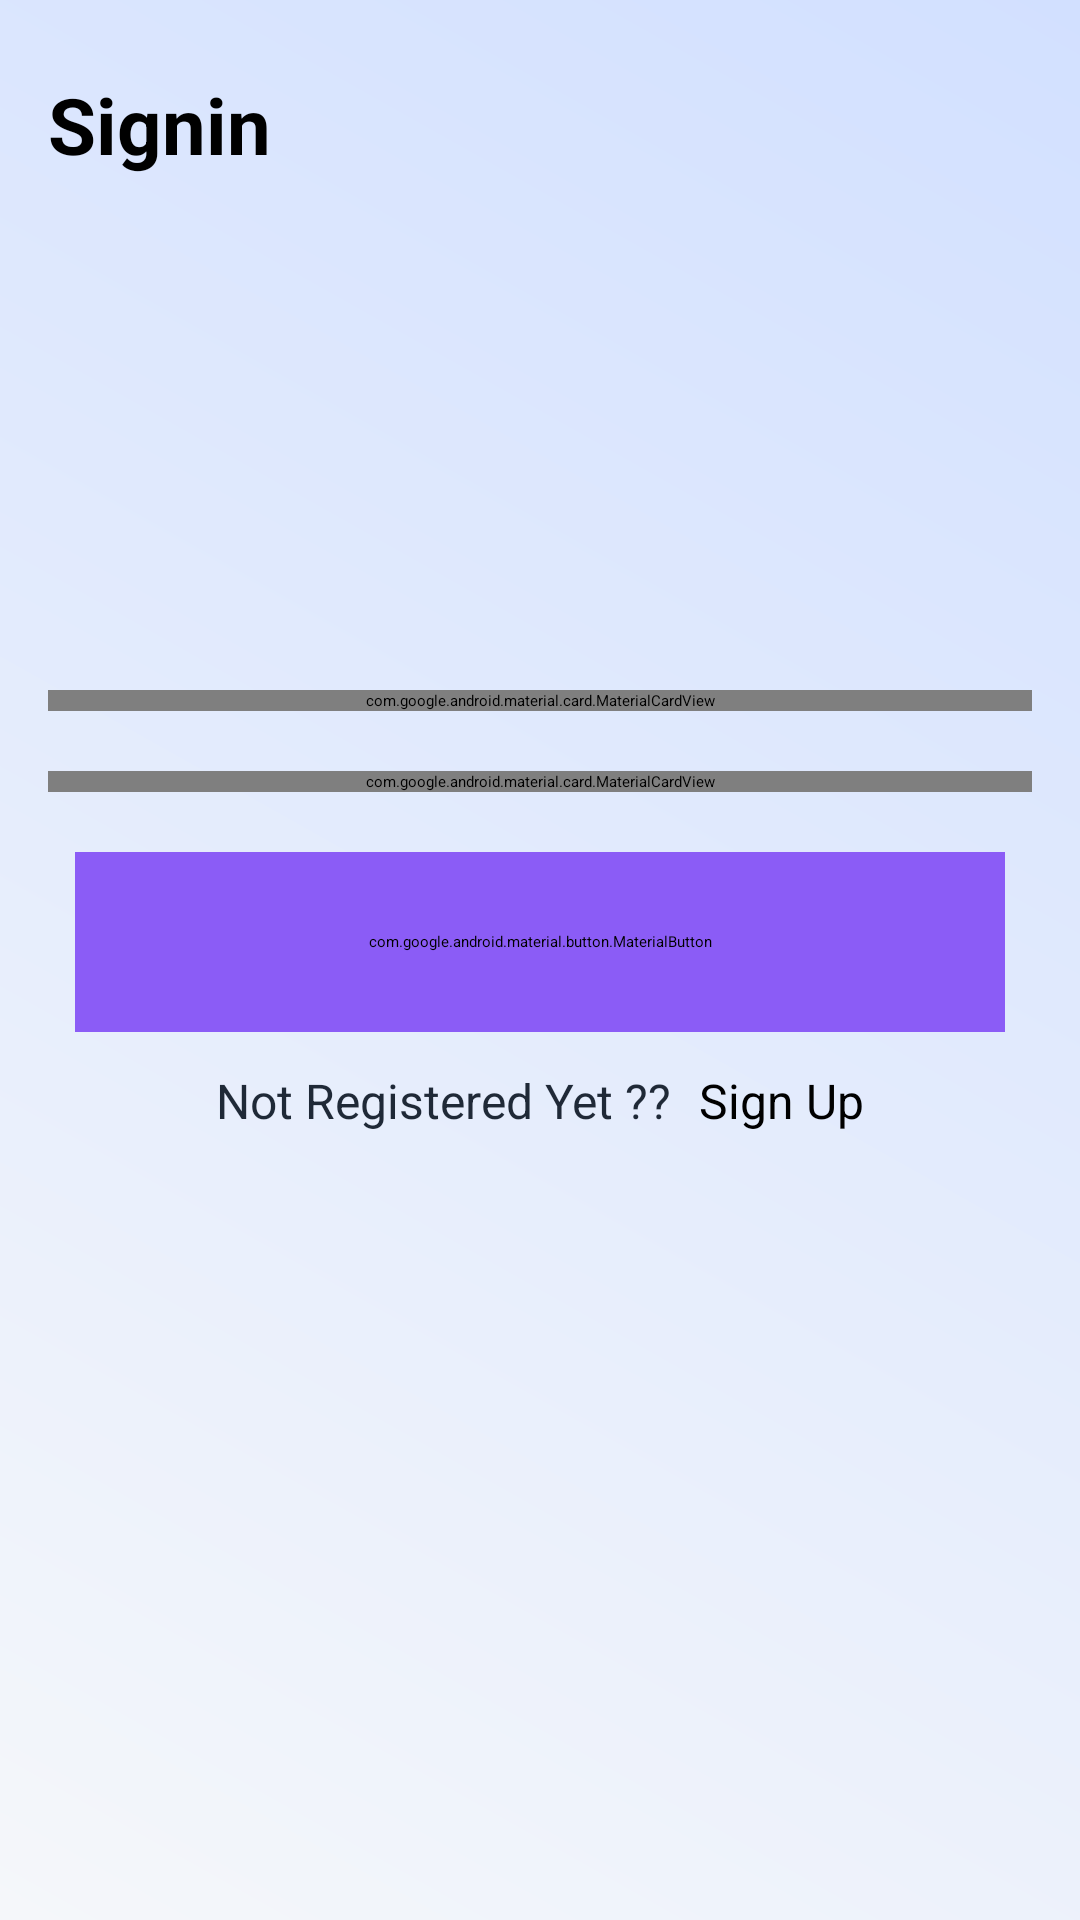

The Android layout XML behind this screen, and the referenced resources:
<!-- AndroidManifest.xml: application theme Theme.FitnessTracker -->
<!-- res/layout/signin_fragment.xml -->
<?xml version="1.0" encoding="utf-8"?>
<androidx.constraintlayout.widget.ConstraintLayout xmlns:android="http://schemas.android.com/apk/res/android"
    xmlns:app="http://schemas.android.com/apk/res-auto"
    xmlns:tools="http://schemas.android.com/tools"
    android:layout_width="match_parent"
    android:layout_height="match_parent"
    android:background="@drawable/gradient_splash_bg"
    tools:context=".fragments.SignInFragment">


    <com.google.android.material.imageview.ShapeableImageView
        android:id="@+id/imageView1"
        android:layout_width="0dp"
        android:layout_height="210dp"
        android:scaleType="fitXY"
        android:rotation="180"
        android:src="@drawable/design_two"
        app:layout_constraintTop_toTopOf="parent"
        app:layout_constraintHorizontal_bias="0.5"
        app:layout_constraintStart_toStartOf="parent" />

    <com.google.android.material.imageview.ShapeableImageView
        android:id="@+id/imageView2"
        android:layout_width="60dp"
        android:layout_height="130dp"
        android:scaleType="fitXY"
        android:src="@drawable/ellipse_one"
        app:layout_constraintBottom_toBottomOf="parent"
        app:layout_constraintStart_toStartOf="parent"
        app:layout_constraintTop_toTopOf="parent" />


    <com.google.android.material.imageview.ShapeableImageView
        android:id="@+id/imageView3"
        android:layout_width="0dp"
        android:layout_height="210dp"
        android:layout_marginStart="12dp"
        android:scaleType="fitXY"
        android:src="@drawable/design_two"
        app:layout_constraintBottom_toBottomOf="parent"
        app:layout_constraintEnd_toEndOf="parent"
        app:layout_constraintHorizontal_bias="0.5"
        app:layout_constraintStart_toStartOf="parent" />


    <TextView
        android:id="@+id/tv_history_header"
        android:layout_width="wrap_content"
        android:layout_height="wrap_content"
        android:text="Signin"
        android:textSize="26sp"
        android:textStyle="bold"
        android:textColor="@color/black"
        android:layout_marginBottom="16dp"
        android:paddingStart="16dp"
        android:paddingEnd="16dp"
        android:paddingTop="24dp"
        app:layout_constraintStart_toStartOf="parent"
        app:layout_constraintTop_toTopOf="parent" />


    <com.google.android.material.card.MaterialCardView
        android:id="@+id/cardView1"
        android:layout_width="match_parent"
        android:layout_height="wrap_content"
        android:layout_marginHorizontal="16dp"
        android:layout_marginVertical="20dp"
        app:cardCornerRadius="8dp"
        app:cardElevation="8dp"
        app:cardUseCompatPadding="true"
        app:layout_constraintEnd_toEndOf="@id/cardView2"
        app:layout_constraintStart_toStartOf="parent"
        app:layout_constraintTop_toBottomOf="@id/imageView1">


        <com.google.android.material.textfield.TextInputLayout
            android:layout_width="match_parent"
            android:layout_height="50dp"
            android:background="@color/white"
            app:boxStrokeWidth="0dp"
            app:boxStrokeWidthFocused="0dp"
            app:hintEnabled="false">

            <com.google.android.material.textfield.TextInputEditText
                android:id="@+id/emailEt"
                android:layout_width="match_parent"
                android:layout_height="50dp"
                android:paddingTop="15dp"
                android:background="@color/white"
                android:hint="Enter Your Email"
                android:inputType="textEmailAddress"
                android:paddingStart="12dp" />
        </com.google.android.material.textfield.TextInputLayout>


    </com.google.android.material.card.MaterialCardView>

    <com.google.android.material.card.MaterialCardView
        android:id="@+id/cardView2"
        android:layout_width="match_parent"
        android:layout_height="wrap_content"
        android:layout_marginHorizontal="16dp"
        android:layout_marginVertical="20dp"
        app:cardCornerRadius="8dp"
        app:cardElevation="8dp"
        app:cardUseCompatPadding="true"
        app:layout_constraintEnd_toEndOf="parent"
        app:layout_constraintStart_toStartOf="parent"
        app:layout_constraintTop_toBottomOf="@id/cardView1">


        <com.google.android.material.textfield.TextInputLayout
            android:layout_width="match_parent"
            android:layout_height="50dp"
            android:background="@color/white"
            app:boxStrokeWidth="0dp"
            app:boxStrokeWidthFocused="0dp"
            app:hintEnabled="false"
            app:passwordToggleEnabled="true">

            <com.google.android.material.textfield.TextInputEditText
                android:id="@+id/passEt"
                android:layout_width="match_parent"
                android:layout_height="match_parent"
                android:paddingTop="15dp"
                android:background="@color/white"
                android:hint="Enter Your Password"
                android:inputType="textPassword"
                android:paddingStart="12dp" />

        </com.google.android.material.textfield.TextInputLayout>


    </com.google.android.material.card.MaterialCardView>


    <com.google.android.material.button.MaterialButton
        android:id="@+id/btn_login"
        android:layout_width="match_parent"
        android:layout_height="60dp"
        android:text="Login"
        android:textSize="18sp"
        android:textStyle="bold"
        android:textColor="@color/white"
        android:layout_marginHorizontal="25dp"
        android:layout_marginVertical="20dp"
        app:layout_constraintTop_toBottomOf="@id/cardView2"
        app:layout_constraintStart_toStartOf="parent"
        app:layout_constraintEnd_toEndOf="parent"
        android:backgroundTint="@color/accent_log_purple"
        />


    <TextView
        android:id="@+id/textview32"
        android:layout_width="wrap_content"
        android:layout_height="wrap_content"
        android:layout_marginTop="12dp"
        android:text="Not Registered Yet ??"
        android:textSize="16sp"
        android:textColor="@color/dark_text_primary"
        app:layout_constraintEnd_toStartOf="@+id/textViewSignUp"
        app:layout_constraintHorizontal_bias="0.5"
        app:layout_constraintStart_toEndOf="@+id/imageView3"
        app:layout_constraintStart_toStartOf="@+id/guideline2"
        app:layout_constraintTop_toBottomOf="@id/btn_login"/>


    <TextView
        android:id="@+id/textViewSignUp"
        android:layout_width="wrap_content"
        android:layout_height="wrap_content"
        android:text=" Sign Up"
        android:textColor="@color/black"
        android:textSize="16sp"
        android:layout_marginStart="5dp"
        app:layout_constraintEnd_toStartOf="@+id/guideline3"
        app:layout_constraintHorizontal_bias="0.5"
        app:layout_constraintStart_toEndOf="@+id/textview32"
        app:layout_constraintTop_toTopOf="@id/textview32" />


    <androidx.constraintlayout.widget.Guideline
        android:id="@+id/guideline2"
        android:layout_width="wrap_content"
        android:layout_height="wrap_content"
        android:orientation="vertical"
        app:layout_constraintGuide_percent="0.20" />

    <androidx.constraintlayout.widget.Guideline
        android:id="@+id/guideline3"
        android:layout_width="wrap_content"
        android:layout_height="wrap_content"
        android:orientation="vertical"
        app:layout_constraintGuide_percent="0.80" />

    <ProgressBar
        android:id="@+id/progressBar"
        style="?android:attr/progressBarStyle"
        android:layout_width="wrap_content"
        android:layout_height="wrap_content"
        android:layout_marginBottom="12dp"
        android:visibility="gone"
        android:indeterminateTint="@color/black"
        app:layout_constraintBottom_toBottomOf="@+id/imageView3"
        app:layout_constraintEnd_toEndOf="parent"
        app:layout_constraintStart_toStartOf="parent"
        app:layout_constraintTop_toBottomOf="@+id/textViewSignUp" />

</androidx.constraintlayout.widget.ConstraintLayout>
<!-- resources referenced by this layout -->
<resources>
  <color name="accent_log_purple">#8B5CF6</color>
  
      "Background color for the ""Log Meal"" button."
  <color name="black">#FF000000</color>
  <color name="dark_text_primary">#1F2937</color>
  <color name="white">#FFFFFFFF</color>
  <!-- drawable gradient_splash_bg (drawable) -->
  <?xml version="1.0" encoding="utf-8"?>
  <shape xmlns:android="http://schemas.android.com/apk/res/android">
      <gradient
          android:angle="45"
          android:startColor="@color/light_Background_gray"
          android:endColor="@color/light_purple"
          android:type="linear"/>
  </shape>
  <color name="light_Background_gray">#F5F7FA</color>
  <color name="light_purple">#D2E0FF</color>
</resources>
